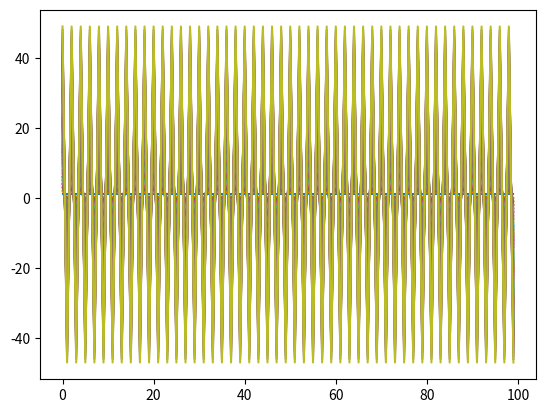

Recreate this plot in Python.
#!/usr/bin/env python3

'''
[redacted]
Contact: [email redacted]

Created on: February 07, 2023.
Under MIT license.

'''

# Libraries

import matplotlib.pyplot as plt
import numpy as np

# Code

def f(x, a, b):
    return a * x + b

# New array

X0 = np.arange(1, 50, 1)

for x0 in X0:
    a = -1.0
    b = 2.0
    N = 100

    print("a = " + str(a))
    print("b = " + str(b))
    print("x0 = " + str(x0))
    print("N = " + str(N))

    i = np.arange(0, N, 1)
    x = x0
    X = []

    for _ in i:
        print(x)
        X.append(x)
        x = f(x, a, b)

    plt.plot(X)

#plt.ylim([0, 100])
#plt.yscale("log")
plt.show()
